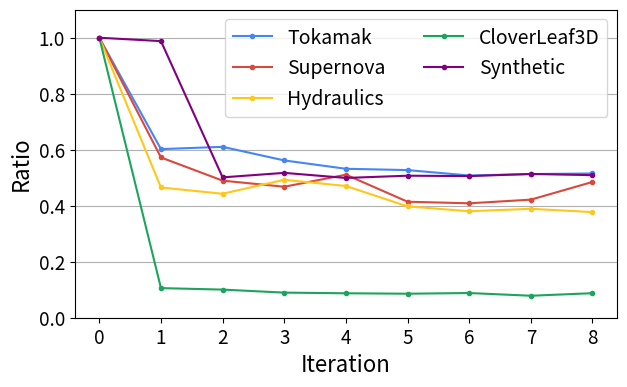

Here is the Python script that generated this plot:
import matplotlib.pyplot as plt
from matplotlib.patches import Patch

import numpy as np

gblue = '#4486F4'
gred = '#DA483B'
gyellow = '#FFC718'
ggreen = '#1CA45C'

ticksize=20
labelSize=26
legendSize=22

if __name__ == "__main__":
    fig, ax = plt.subplots(figsize=(7,4))
    # set titles
    ax.set_ylabel('Ratio', fontsize=16)
    ax.set_xlabel('Iteration', fontsize=16)
    ax.grid(axis='y')
    ax.set_axisbelow(True)
    ax.set_ylim([0,1.1])

    ax.tick_params(axis='both', which='major', labelsize=13.6)

    # set tick
    N = 5
    #ind = np.arange(N)    # the x locations for the groups
    #width = 0.15       # the width of the bars
    #.set_xticks(ind + 1.5*width)
    #ax.set_xticklabels(('256/32/8', '512/64/16' , '1024/128/32', '2048/256/64', '4096/512/128'), fontsize='large')

    # plt.xticks(range(N), ['256/32/8', '512/64/16' , '1024/128/32', '2048/256/64', '4096/512/128'], fontsize='large')
    # set the value of the figure here
    # use the capsize to control the error bar
    tpMeans = (1,
0.6021499811,
0.6103426246,
0.5617581249,
0.5319503928,
0.5272688452,
0.5079360226,
0.5130619706,
0.5151190786)
    p1 = ax.plot(tpMeans, color=gblue, marker='.', label='Tokamak')


    tpMeans = (1,
0.5723250158,
0.4896107855,
0.4677498361,
0.5108355195,
0.4142804463,
0.4086449818,
0.4217199504,
0.4848772804)
    p2 = ax.plot( tpMeans,  color=gred, marker='.', label='Supernova')

    tpMeans = (1,
0.465079496,
0.4427869887,
0.4926041323,
0.4704107744,
0.3976917329,
0.3802361239,
0.3889815848,
0.3772877976)
    p3 = ax.plot(tpMeans, color=gyellow, marker='.', label='Hydraulics')


    tpMeans = (1,
0.1057602435,
0.1004066811,
0.08965463003,
0.08729474675,
0.0857651246,
0.08818528176,
0.07849038983,
0.08761452036)
    p4 = ax.plot( tpMeans, color=ggreen, marker='.',  label='CloverLeaf3D')
    
    tpMeans = (1,
0.9878708484,
0.501261816,
0.5173327111,
0.4992041117,
0.5072044209,
0.5057679634,
0.513391589,
0.5091553044)
    p5 = ax.plot( tpMeans,  color='purple', marker='.',  label='Synthetic')

    # add the lengend for the data by defualt
    # this can be at the centric legend
    ax.legend(ncol=2, fontsize=14)
    # ax.legend((p1[0], p2[0], p3[0], p4[0]), ('producer-responsible', 'consumer-responsible','metadata-polling','topic-matching'),fontsize='large')
    # customize the legend
    #legend_elem_1 = [Patch(facecolor='#B4E1FF', edgecolor='black', label='Cache hit at remote DTN'),
    #                     Patch(facecolor='#AB87FF', edgecolor='black', label='Cache hit at local DTN')]
    #legend1 = plt.legend(handles=legend_elem_1, loc='upper center', ncol=2, bbox_to_anchor=(0.475, 1.1), fontsize=12)
    #ax.add_artist(legend1)
    plt.savefig("core_time_ratio.pdf", bbox_inches='tight')
    plt.savefig("core_time_ratio.png", bbox_inches='tight')